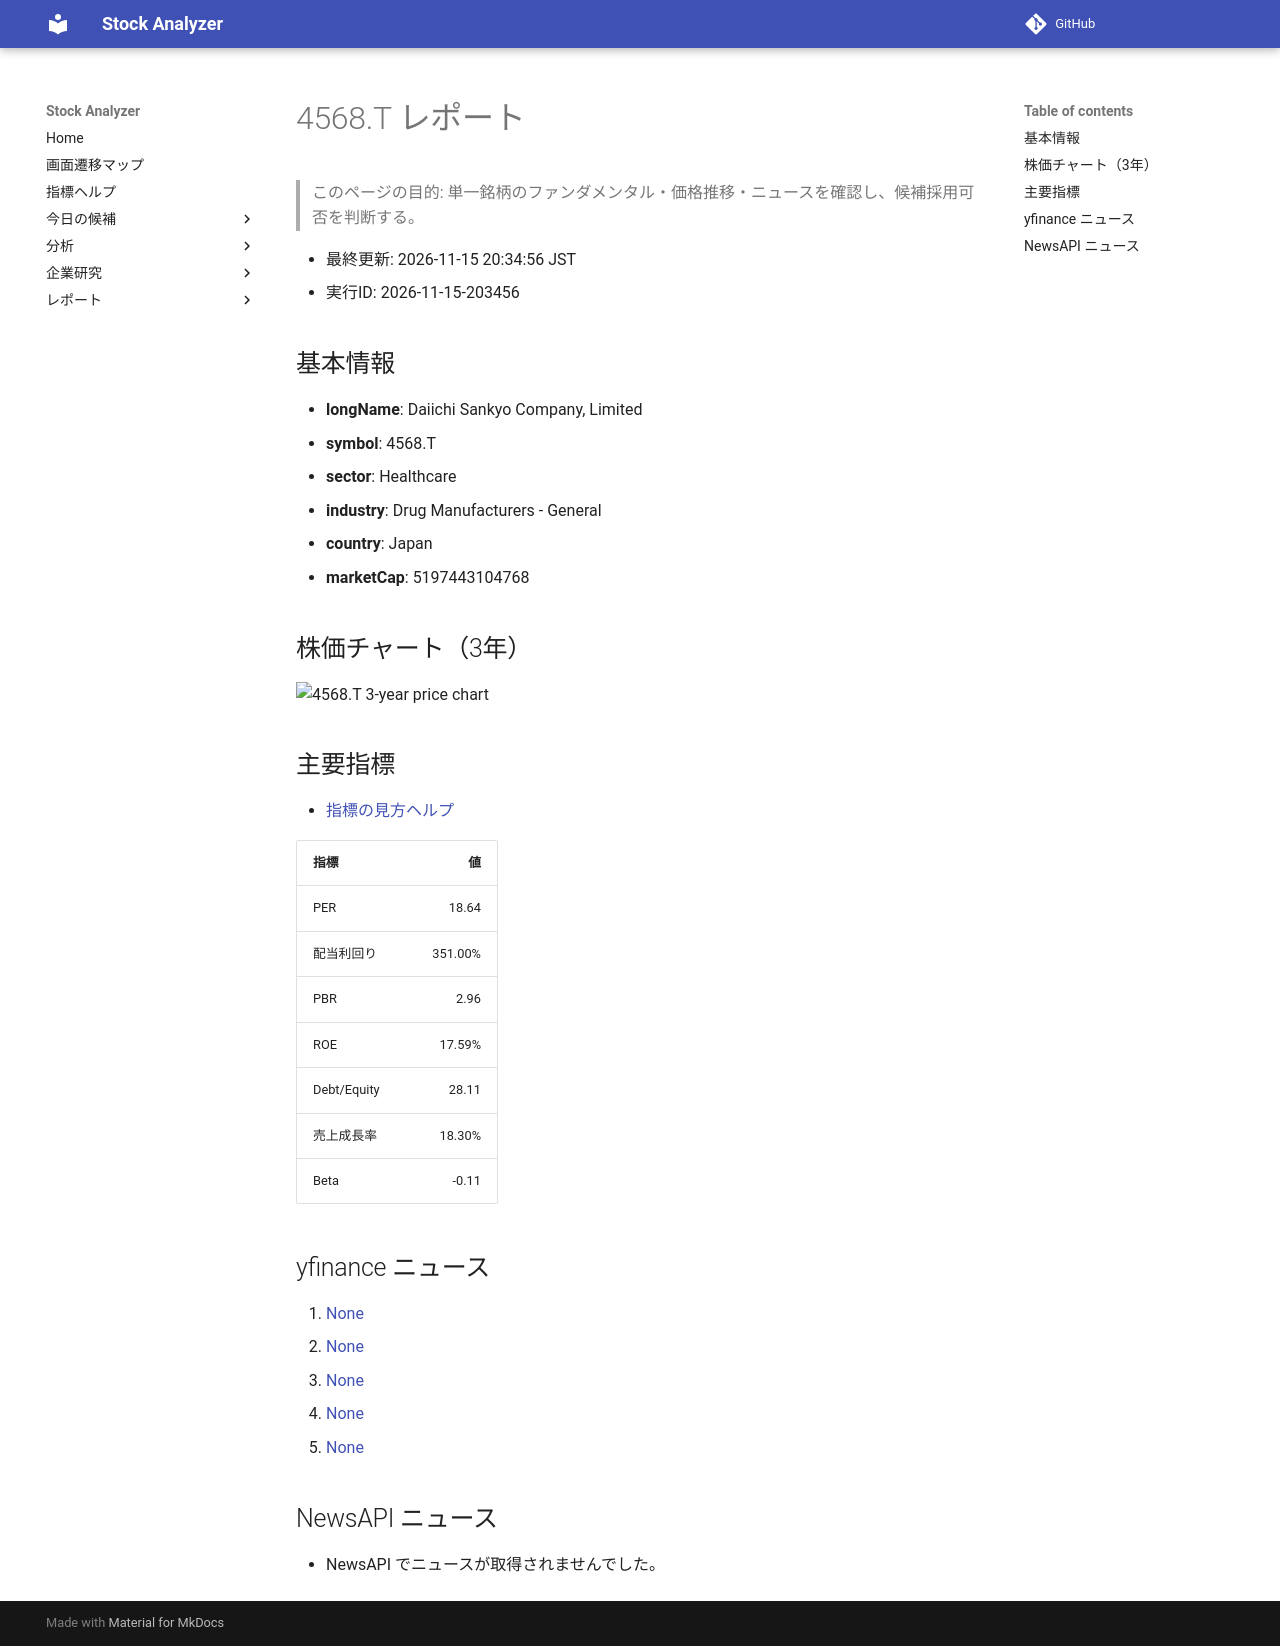

repository: Yumi-note/Making-APP · page: reports/2026-11-15/203456/4568_T/index.html · generator: mkdocs

# 4568.T レポート

> このページの目的: 単一銘柄のファンダメンタル・価格推移・ニュースを確認し、候補採用可否を判断する。

- 最終更新: 2026-11-15 20:34:56 JST
- 実行ID: 2026-11-15-203456

## 基本情報

- **longName**: Daiichi Sankyo Company, Limited
- **symbol**: 4568.T
- **sector**: Healthcare
- **industry**: Drug Manufacturers - General
- **country**: Japan
- **marketCap**: 5197443104768

## 株価チャート（3年）

![4568.T 3-year price chart](4568_T_3y.png)

## 主要指標

- [指標の見方ヘルプ](../../../../indicators.md)

| 指標 | 値 |
|---|---:|
| PER | 18.64 |
| 配当利回り | 351.00% |
| PBR | 2.96 |
| ROE | 17.59% |
| Debt/Equity | 28.11 |
| 売上成長率 | 18.30% |
| Beta | -0.11 |

## yfinance ニュース

1. [None](None)
2. [None](None)
3. [None](None)
4. [None](None)
5. [None](None)

## NewsAPI ニュース

- NewsAPI でニュースが取得されませんでした。
